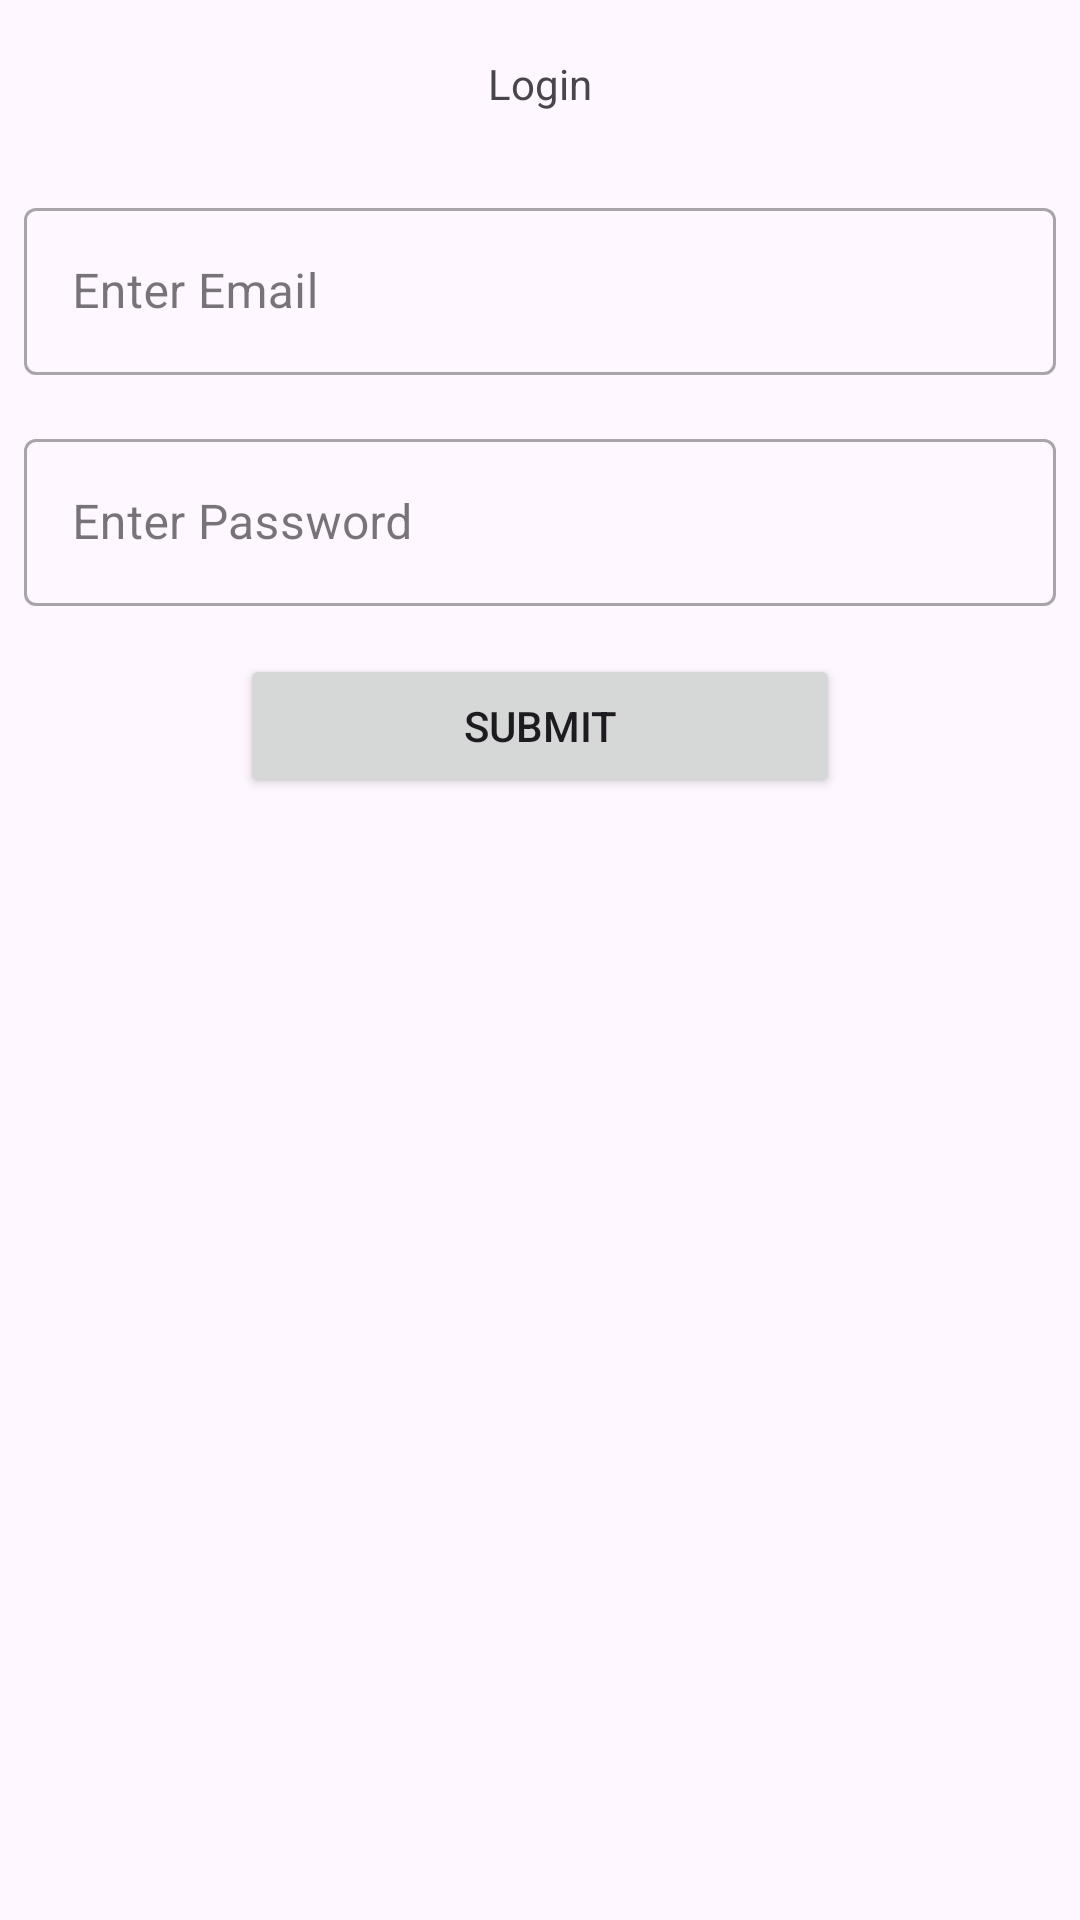

The Android layout XML behind this screen, and the referenced resources:
<!-- AndroidManifest.xml: application theme Theme.LAB_WEEK_05 -->
<!-- res/layout/fragment_login.xml -->
<?xml version="1.0" encoding="utf-8"?>
<LinearLayout
    xmlns:android="http://schemas.android.com/apk/res/android"
    xmlns:tools="http://schemas.android.com/tools"
    android:layout_width="match_parent"
    android:layout_height="match_parent"
    tools:context=".LoginFragment"
    android:layout_marginTop="16dp"
    android:orientation="vertical">
    <TextView
        android:id="@+id/add_coffee_title"
        android:layout_width="match_parent"
        style="@style/text_display"
        android:text="@string/login" />
    <com.google.android.material.textfield.TextInputLayout
        android:id="@+id/email_input_wraper"
        android:layout_width="match_parent"
        android:layout_height="wrap_content"
        style="@style/text_input"
        android:hint="@string/email_input_message">
        <com.google.android.material.textfield.TextInputEditText
            android:id="@+id/email_input_field"
            android:layout_width="match_parent"
            android:layout_height="wrap_content"
            android:inputType="text"
            android:maxLength="6" />
    </com.google.android.material.textfield.TextInputLayout>
    <com.google.android.material.textfield.TextInputLayout
        android:id="@+id/password_input_wraper"
        android:layout_width="match_parent"
        android:layout_height="wrap_content"
        style="@style/text_input"
        android:hint="@string/password_input_message">
        <com.google.android.material.textfield.TextInputEditText
            android:id="@+id/password_input_field"
            android:layout_width="match_parent"
            android:layout_height="wrap_content"
            android:inputType="text"
            android:maxLength="6" />
    </com.google.android.material.textfield.TextInputLayout>
    <Button
        android:id="@+id/submit_button"
        android:layout_width="200dp"
        android:layout_height="wrap_content"
        style="@style/button"
        android:text="@string/submit_button"/>
</LinearLayout>
<!-- resources referenced by this layout -->
<resources>
  <string name="email_input_message">Enter Email</string>
  <string name="login">Login</string>
  <string name="password_input_message">Enter Password</string>
  <string name="submit_button">SUBMIT</string>
  <style name="button">
          <item name="android:layout_margin">8dp</item>
          <item name="android:layout_gravity">center</item>
      </style>
  <style name="text_display">
          <item name="android:layout_margin">8dp</item>
          <item name="android:gravity">center</item>
          <item name="android:layout_height">40dp</item>
      </style>
  <style name="text_input" parent="Widget.MaterialComponents.TextInputLayout.OutlinedBox">
          <item name="android:layout_margin">8dp</item>
      </style>
  <style name="Theme.LAB_WEEK_05" parent="Base.Theme.LAB_WEEK_05" />
  <style name="Base.Theme.LAB_WEEK_05" parent="Theme.Material3.DayNight.NoActionBar">
          
          
      </style>
</resources>
